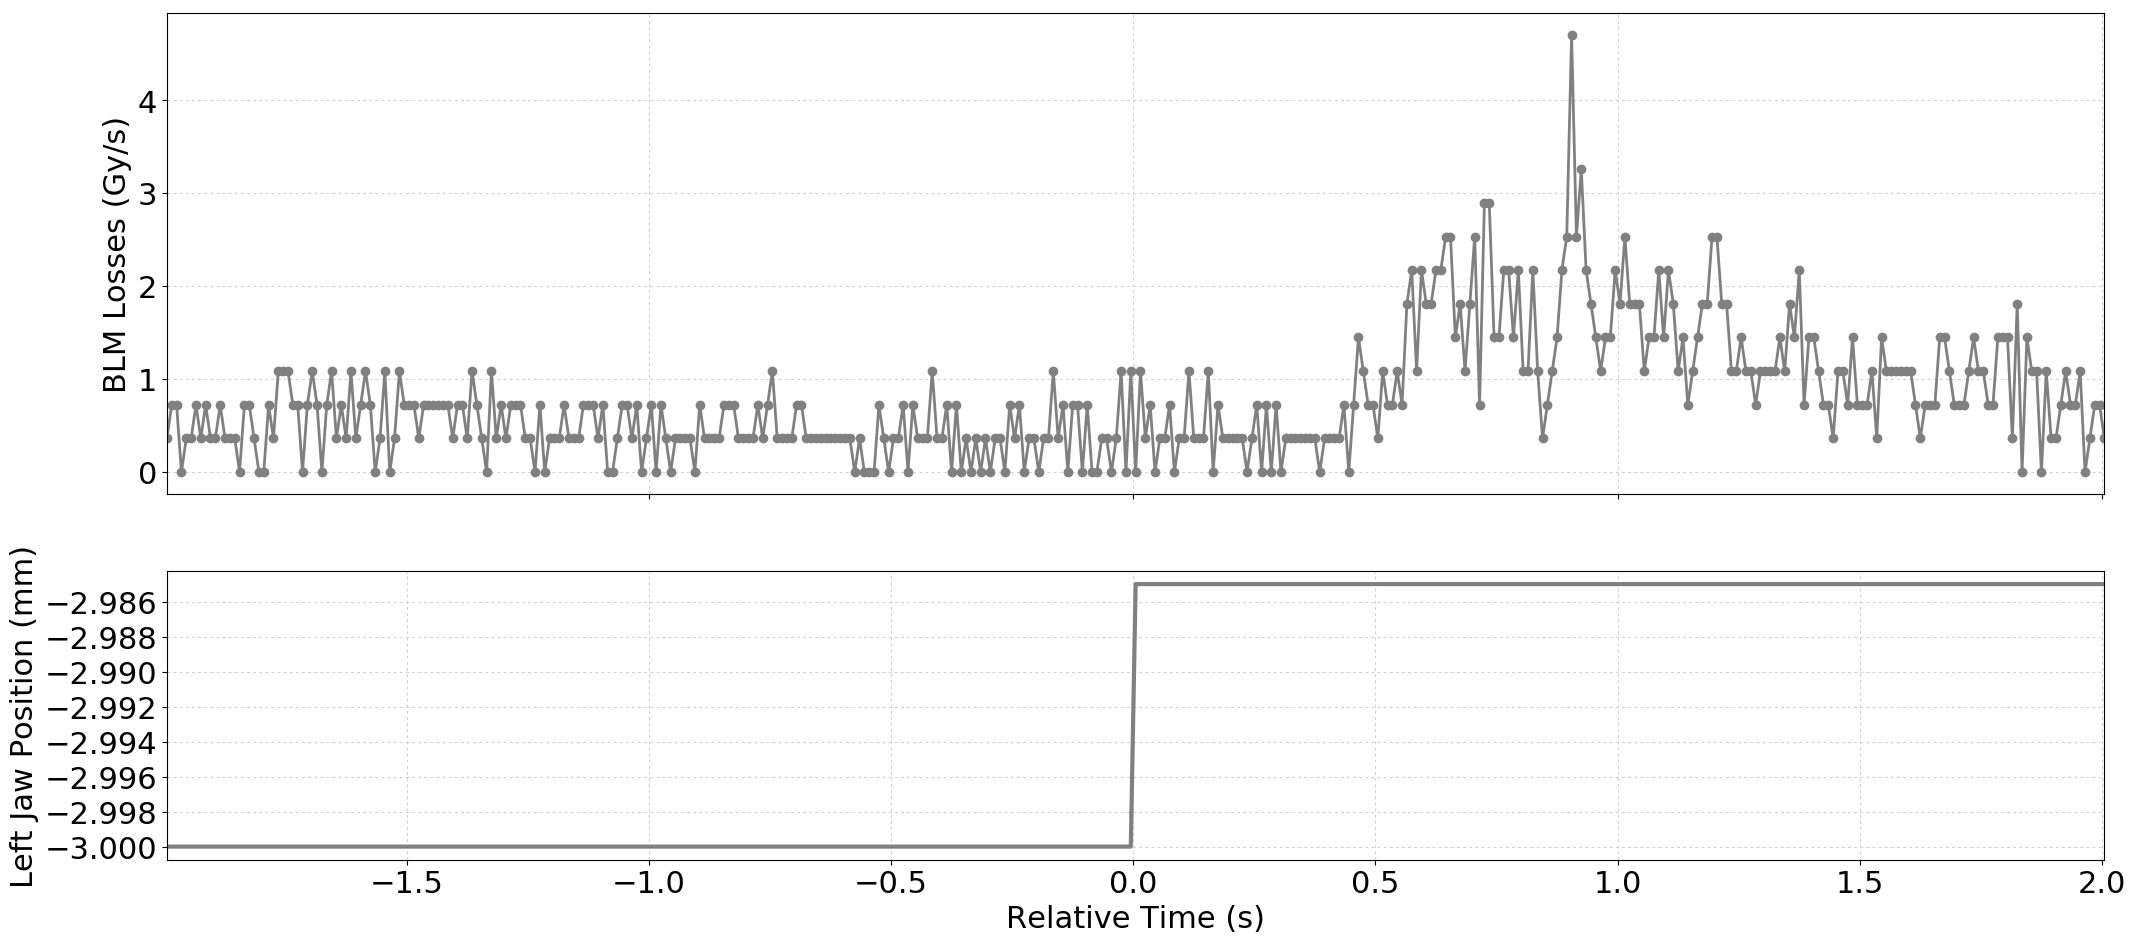

The table this chart was drawn from, first rows:
Timestamp, position, BLMTI.04R6.B1E11_TCSP.A4R6.B1
1493650291270, -3.0, 3.6200000000000004e-07
1493650291280, -3.0, 7.240000000000001e-07
1493650291290, -3.0, 7.240000000000001e-07
1493650291300, -3.0, 0.0
1493650291310, -3.0, 3.6200000000000004e-07
1493650291320, -3.0, 3.6200000000000004e-07
1493650291330, -3.0, 7.240000000000001e-07
1493650291340, -3.0, 3.6200000000000004e-07
1493650291350, -3.0, 7.240000000000001e-07
1493650291360, -3.0, 3.6200000000000004e-07
1493650291370, -3.0, 3.6200000000000004e-07
1493650291380, -3.0, 7.240000000000001e-07
1493650291390, -3.0, 3.6200000000000004e-07
1493650291400, -3.0, 3.6200000000000004e-07
1493650291410, -3.0, 3.6200000000000004e-07
1493650291420, -3.0, 0.0
1493650291430, -3.0, 7.240000000000001e-07
1493650291440, -3.0, 7.240000000000001e-07
1493650291450, -3.0, 3.6200000000000004e-07
1493650291460, -3.0, 0.0
1493650291470, -3.0, 0.0
1493650291480, -3.0, 7.240000000000001e-07
1493650291490, -3.0, 3.6200000000000004e-07
1493650291500, -3.0, 1.0859999999999999e-06
1493650291510, -3.0, 1.0859999999999999e-06
1493650291520, -3.0, 1.0859999999999999e-06
1493650291530, -3.0, 7.240000000000001e-07
1493650291540, -3.0, 7.240000000000001e-07
1493650291550, -3.0, 0.0
1493650291560, -3.0, 7.240000000000001e-07
1493650291570, -3.0, 1.0859999999999999e-06
1493650291580, -3.0, 7.240000000000001e-07
1493650291590, -3.0, 0.0
1493650291600, -3.0, 7.240000000000001e-07
1493650291610, -3.0, 1.0859999999999999e-06
1493650291620, -3.0, 3.6200000000000004e-07
1493650291630, -3.0, 7.240000000000001e-07
1493650291640, -3.0, 3.6200000000000004e-07
1493650291650, -3.0, 1.0859999999999999e-06
1493650291660, -3.0, 3.6200000000000004e-07
1493650291670, -3.0, 7.240000000000001e-07
1493650291680, -3.0, 1.0859999999999999e-06
1493650291690, -3.0, 7.240000000000001e-07
1493650291700, -3.0, 0.0
1493650291710, -3.0, 3.6200000000000004e-07
1493650291720, -3.0, 1.0859999999999999e-06
1493650291730, -3.0, 0.0
1493650291740, -3.0, 3.6200000000000004e-07
1493650291750, -3.0, 1.0859999999999999e-06
1493650291760, -3.0, 7.240000000000001e-07
1493650291770, -3.0, 7.240000000000001e-07
1493650291780, -3.0, 7.240000000000001e-07
1493650291790, -3.0, 3.6200000000000004e-07
1493650291800, -3.0, 7.240000000000001e-07
1493650291810, -3.0, 7.240000000000001e-07
1493650291820, -3.0, 7.240000000000001e-07
1493650291830, -3.0, 7.240000000000001e-07
1493650291840, -3.0, 7.240000000000001e-07
1493650291850, -3.0, 7.240000000000001e-07
1493650291860, -3.0, 3.6200000000000004e-07
... 341 more rows
